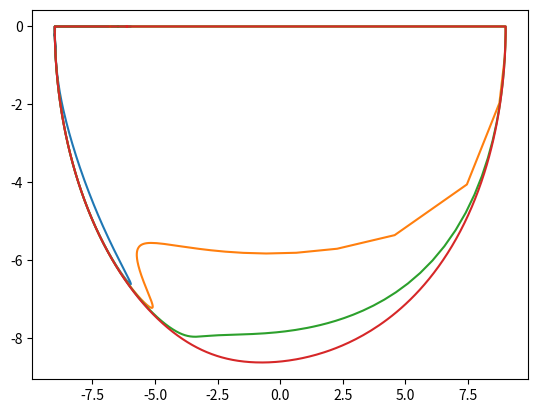

The script that saved this image:
import numpy as np
import math
import pylab
import matplotlib.pyplot as plt
from scipy import optimize

#расчет направляющих косинусов звена по силе
def calcOrientCos(F):
    #считаем натяжение в шарнире
    T = np.linalg.norm(F)
    C = F / T
    return C

#расчет параметров кабеля

#диаметр кабеля (метры)
Dk = 0.05

#нормальный и касательный гидродинамические коэффициенты кабеля
Cnorm = 1.0
Ctau = 1.0

def cable(settings):
    #результат
    result = dict()

    #длина сегмента
    len = settings['segment_len']
    #число сегментов
    nseg = settings['segment_count']
    
    #курсовой угол корабля (радианы)
    psi = 0

    #коэффициенты гидродинамические для ТПА
    #принимаем ТПА как кубик
    Cxa = 1.05
    Cza = 1.05

    #плотность воды (кг\м3)
    ro = 1000.0

    #характерная площадь НПА
    #примем, что аппарат 1x1x1м
    #характерная площадь - 2/3 от объема
    Sa = 0.666

    #Скорость движения ТПС отностиельно воды
    vx = settings['vx']
    vy = settings['vy']
    vz = settings['vz']
    V = np.matrix([[vx],[vy],[vz]])

    #матрица В
    B = np.matrix([[math.cos(psi), -math.sin(psi)],
    [math.sin(psi), math.cos(psi)]])

    #
    Va = -B.transpose() * np.matrix([[vx],[vz]])
    Vxa = Va.item((0,0))
    Vza = Va.item((1,0))

    #силы, действующие на аппарат
    Fxa = ro * Cxa * Sa * Vxa * abs(Vxa) / 2
    Fza = ro * Cza * Sa * Vza * abs(Vza) / 2

    tR1 = -B * np.matrix([[Fxa],[Fza]])
    R1 = -np.matrix([[tR1.item(0,0)],[0],[tR1.item(1,0)]])

    #силы, развиваемые ДРК ТПА
    result['input'] = settings
    P1 = np.matrix([[settings['Fx']], \
                    [settings['Fy']], \
                    [settings['Fz']]])

    #остаточная плавучесть ТПА
    G1 = np.matrix([[0],[0],[0]])

    #массив сил в шарнирах
    F=[]

    #массив направляющих косинусов звеньев
    C=[]

    #Сила, приложенная к 1-му шарниру
    F.append(R1 + P1 + G1)
    C.append(calcOrientCos(F[0]))

    #массив гидродинамических сил на звеньях
    R=[]

    G=[]

    Ft= np.matrix([[0],[0],[0]])

    #пересчитываем силы для всех сегментов
    for i in range(1, nseg):
        Cphix = C[i-1].item(0,0)
        Cphiy = C[i-1].item(1,0)
        Cphiz = C[i-1].item(2,0)

        Fprev = F[i-1]
        Gprev = np.matrix([[0],[0],[0]])

        #гидродинамические силы на звене кабеля
        Rnx = Cnorm * len * Dk * ro * \
              (vx * math.sqrt(1-Cphix ** 2)) ** 2 / 2
        Rnz = Cnorm * len * Dk * ro * \
              (vz * math.sqrt(1-Cphiz ** 2)) ** 2 / 2
        Rtaux = Ctau * Cnorm * len * Dk * math.pi * \
                np.sign(Cphix)*(vx*Cphix)**2/2
        Rtauz = Ctau * Cnorm * len * Dk * math.pi * \
                np.sign(Cphiz)*(vz*Cphiz)**2/2

        Rprev = np.matrix([[Rnx],[Rtaux],[Rnz],[Rtauz]])

        Cyz = -math.sqrt(Cphiy ** 2 + Cphiz ** 2)
        Cyx = math.sqrt(Cphix ** 2 + Cphiy ** 2)
        
        if (math.fabs(Cyz) > 1e-3):
            Cxy = -Cphix * Cphiy / Cyz
            Cxz = -Cphix * Cphiz / Cyz
        else:
            Cxy = 0
            Cxz = 0
        if (math.fabs(Cyx) > 1e-3):
            Czx = Cphiz * Cphix / Cyx
            Czy = Cphiz * Cphiy / Cyx
        else:
            Czx = 0
            Cxz = 0

        Aprev = np.matrix([
            [Cyz, -Cphix, Czx, -Cphix],
            [Cxy, -Cphiy, Czy, -Cphiy],
            [Cxz, -Cphiz, -Cyx, -Cphiz]
            ])

        #гидродинамические силы на i-1 звено
        Fgydro = Aprev * Rprev
        
        #результирующая сила на i-м шарнире
        Fi = Fprev + Fgydro + Gprev + Ft
        #ориентация звена
        Ci = calcOrientCos(Fi)
        #добавляем значения в массив
        F.append(Fi)
        C.append(Ci)

    result['forces'] = F
    result['orient'] = C

    #считаем силу на лебедке корабля
    Fsum=[0,0,0]
    for force in F:
        Fsum[0]+=force.item(0,0) ** 2
        Fsum[1]+=force.item(1,0) ** 2
        Fsum[2]+=force.item(2,0) ** 2
    Fsums = np.matrix([[math.sqrt(Fsum[0])],
                       [math.sqrt(Fsum[1])],
                       [math.sqrt(Fsum[2])]])
    result['f_winch'] = Fsums

    #рассчитываем координаты шарниров
    #в системе координат НПА
    #первый шарнир в нулях
    r = [np.matrix([[0],[0],[0]])]
    for i in range(1, nseg):
        rnew = r[i-1] + len * C[i]
        #кабель не может подняться выше уровня воды
        #по координате Y
        if rnew.item(1,0) > 0:
            rnew[[1],[0]] = 0
        r.append(rnew)

    result['joints'] = r

    #рассчитываем координаты шарниров
    #в системе координат носителя
    rnos=[]
    for point in r:
        rnos.append(r[-1] - point)
    result['joints-nos'] = rnos

    return result

#рисование кабеля на графике
def print_cable(joints):
    #plt.figure(1)
    #plt.subplot(211)
    xs = []
    ys = []
    zs = []
    for i in joints:
        xs.append(i.item(0,0))
        ys.append(i.item(1,0))
        zs.append(i.item(2,0))

    axes = plt.gca()
    axes.set_xlim([-100,50])
    axes.set_ylim([-100,5])
        
    plt.plot(xs,ys,'bo')
    plt.plot(xs,ys,'k')

    #plt.subplot(212)

    #axes = plt.gca()
    #axes.set_xlim([-100,50])
    #axes.set_ylim([-100,5])
    
    #plt.plot(xs,zs,'bo')
    #plt.plot(xs,zs,'k')
    
#нахождение упоров движителей НПА
#для определенного положения (X,Y,Z)
#делается путем минимизации функционала
def calculate_forces(vx,Fxmax,Fymax,Fzmax,x0,y0,z0,segment_len = 5.0,\
                     segment_count = 20):
    #минимизируемый функционал
    #входные параметры - упоры движителей аппарата
    #выходной - квадрат дистанции от заданной точки
    def force_func(f):
        inp = dict(vx = vx, \
                   vy = 0, \
                   vz = 0, \
                   Fx = f[0], \
                   Fy = f[1], \
                   Fz = f[2], \
                   segment_len = segment_len, \
                   segment_count = segment_count)
        joints = cable(inp)['joints']
        return (joints[-1].item(0,0)-x0)**2 + \
               (joints[-1].item(1,0)-y0)**2 + \
               (joints[-1].item(2,0)-z0)**2
    #осуществляем минимизацию
    #методом Бройдена-Флетчера-Гольдфарба-Шанно #http://www.scipy-lectures.org/advanced/mathematical_optimization/
    #у нас нет якобиана и градиента
    max_force = math.sqrt(Fxmax**2 + Fymax**2 + Fzmax**2)
    res = optimize.minimize( \
        force_func, [0,0,0], method = "BFGS")
    if (res.success == True):
        #рисуем получившийся кабель
        inp = dict(vx = vx, \
                   vy = 0, \
                   vz = 0, \
                   Fx = res.x[0], \
                   Fy = res.x[1], \
                   Fz = res.x[2], \
                   segment_len = 5.0, \
                   segment_count = 20)
        #возвращаем рассчитанную конфигурацию кабеля
        return cable(inp)
    else:
        return None

#нахождение рабочей зоны аппарата
def calculate_workzone(vx,Fxmax,Fymax,Fzmax,segment_len,segment_count):
    xs = []
    ys = []
    radius = []
    n = 100
    #длина кабеля
    cable_len = segment_len * segment_count;
    #делаем все возможные упоры движителей и считаем координаты ТПА
    alpha = np.linspace(0,2*math.pi,360*4)
    Fmax = math.sqrt(Fxmax**2 + Fymax**2 + Fzmax**2)
    for a in alpha:
        fx = Fmax * math.sin(a)
        fy = Fmax * math.cos(a)
        inp = dict(vx = vx, \
                vy = 0, \
                vz = 0, \
                Fx = fx, \
                Fy = fy, \
                Fz = 0, \
                segment_len = segment_len, \
                segment_count = segment_count)
        npa_x = cable(inp)['joints'][-1].item(0,0)
        npa_y = cable(inp)['joints'][-1].item(1,0)
        xs.append(npa_x)
        ys.append(npa_y)
        
    plt.plot(xs,ys)

calculate_workzone(1.9,500,800,800,1,10)
calculate_workzone(1.8,500,800,800,1,10)
calculate_workzone(1.7,500,800,800,1,10)
calculate_workzone(1.6,500,800,800,1,10)
plt.show()
